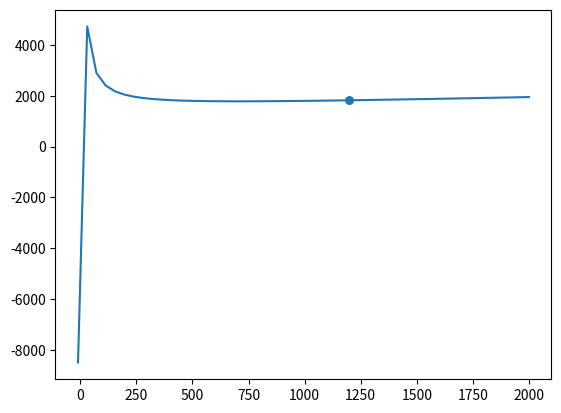

The matplotlib source for this figure:
import numpy as np
import matplotlib.pyplot as plt
import random

def generarBinario(numero):
    return format(numero, '011b')
def generarPoblacion(n,maximo,minimo):
    return [random.sample(list(range(minimo,maximo)),n),[]]

def ordenarFitnnes(poblacionInicial,maximo):
    i=0
    while(i<maximo):
        j=0
        while(j<maximo):
            if((abs(poblacionInicial[1][i]))<(abs(poblacionInicial[1][j]))):
                aux=poblacionInicial[1][j]
                poblacionInicial[1][j]=poblacionInicial[1][i]
                poblacionInicial[1][i]=aux

                aux=poblacionInicial[0][j]
                poblacionInicial[0][j]=poblacionInicial[0][i]
                poblacionInicial[0][i]=aux
            j+=1
        i+=1
    return poblacionInicial


def reproducir(poblacionInicial,maximo,mutacion):
    supervivientes=poblacionInicial[0][:4]
    nuevaGeneracion=[]
    i=0
    print("Supervivientes de la generacion")
    print(supervivientes)
    while(i<maximo):
        r1=random.randint(0,3)
        r2=random.randint(0,3)
        hijo=""
        while(r1==r2):
            r1=random.randint(0,3)
            
        padre1=generarBinario(supervivientes[r1])
        padre2=generarBinario(supervivientes[r2])
        j=0;
        while(j<len(padre1)):
            if(mutacion<random.randint(0,50)):
                if(j==0):
                    aux=random.randint(0,1)
                    if(aux==0):
                        hijo+=str(aux)
                    else:
                        hijo+="-"
                else:
                    hijo+=str(random.randint(0,1))
                     
            else:
                if(random.randint(0,50)<=25):
                    hijo+=padre1[random.randint(1,len(padre1)-1)]
                else:
                    hijo+=padre2[random.randint(1,len(padre1)-1)]
            j+=1
        nuevaGeneracion.append(int(hijo,2))
        i+=1
    return nuevaGeneracion

#-------------------------------------------------------#   
def f(x):
    return (100000/x)+1500+(0.2*x)

def f_dev(x):
    return (-100000*(x**-2))+0.2


sample= np.linspace(-10,2000,num=50)
mutacion=25
rangoSupervivencia=4;
poblacionInicial= generarPoblacion(8,40,-10)
i=1
index=-1
while(i<50):
    j=0
    r=0
    print("----Poblacion generacion "+str(i)+"-----")
    print(poblacionInicial[0])
    
    for x in poblacionInicial[0]:
        if(x==0):
            x=1
            index2=poblacionInicial[0].index(0)
            poblacionInicial[0][index]=x
            
        res=f_dev(x)
        poblacionInicial[1].append(res)

    if(0 in poblacionInicial[1]):
        print ("Cero encontrado")
        index= poblacionInicial[1].index(0)
        break

    ordenarFitnnes(poblacionInicial,8)
    poblacionInicial[0]=reproducir(poblacionInicial,8,mutacion)
    del poblacionInicial[1][:]
    i+=1
    
    
if(index!=-1):
    print("Los pedidos anuales de bicicletas son de:  "+ str(abs(poblacionInicial[0][index])))
    print("Costo promedio minimo aproximado por unidad :", f(abs(poblacionInicial[0][index])))

    plt.scatter(abs(poblacionInicial[0][index]), f_costo(abs(poblacionInicial[0][index])), s=30)
    y=f_costo(sample)
    plt.plot(sample,y)
    plt.show()
    
else:
    for x in poblacionInicial[0]:
        res=f_dev(x)
        poblacionInicial[1].append(res)
    ordenarFitnnes(poblacionInicial,8)
    print("El valor aproximado del punto crititico es "+ str(poblacionInicial[0][0])+" que arroja el valor de "+ str(poblacionInicial[1][0]))
    plt.scatter(abs(poblacionInicial[0][index]), f(abs(poblacionInicial[0][index])), s=30)
    print("Costo promedio minimo aproximado por unidad :", f(abs(poblacionInicial[0][index])))
    print("Ultima poblacion",poblacionInicial)
    print(f(707.11))
    y=f(sample)
    plt.plot(sample,y)
    plt.show()
    

